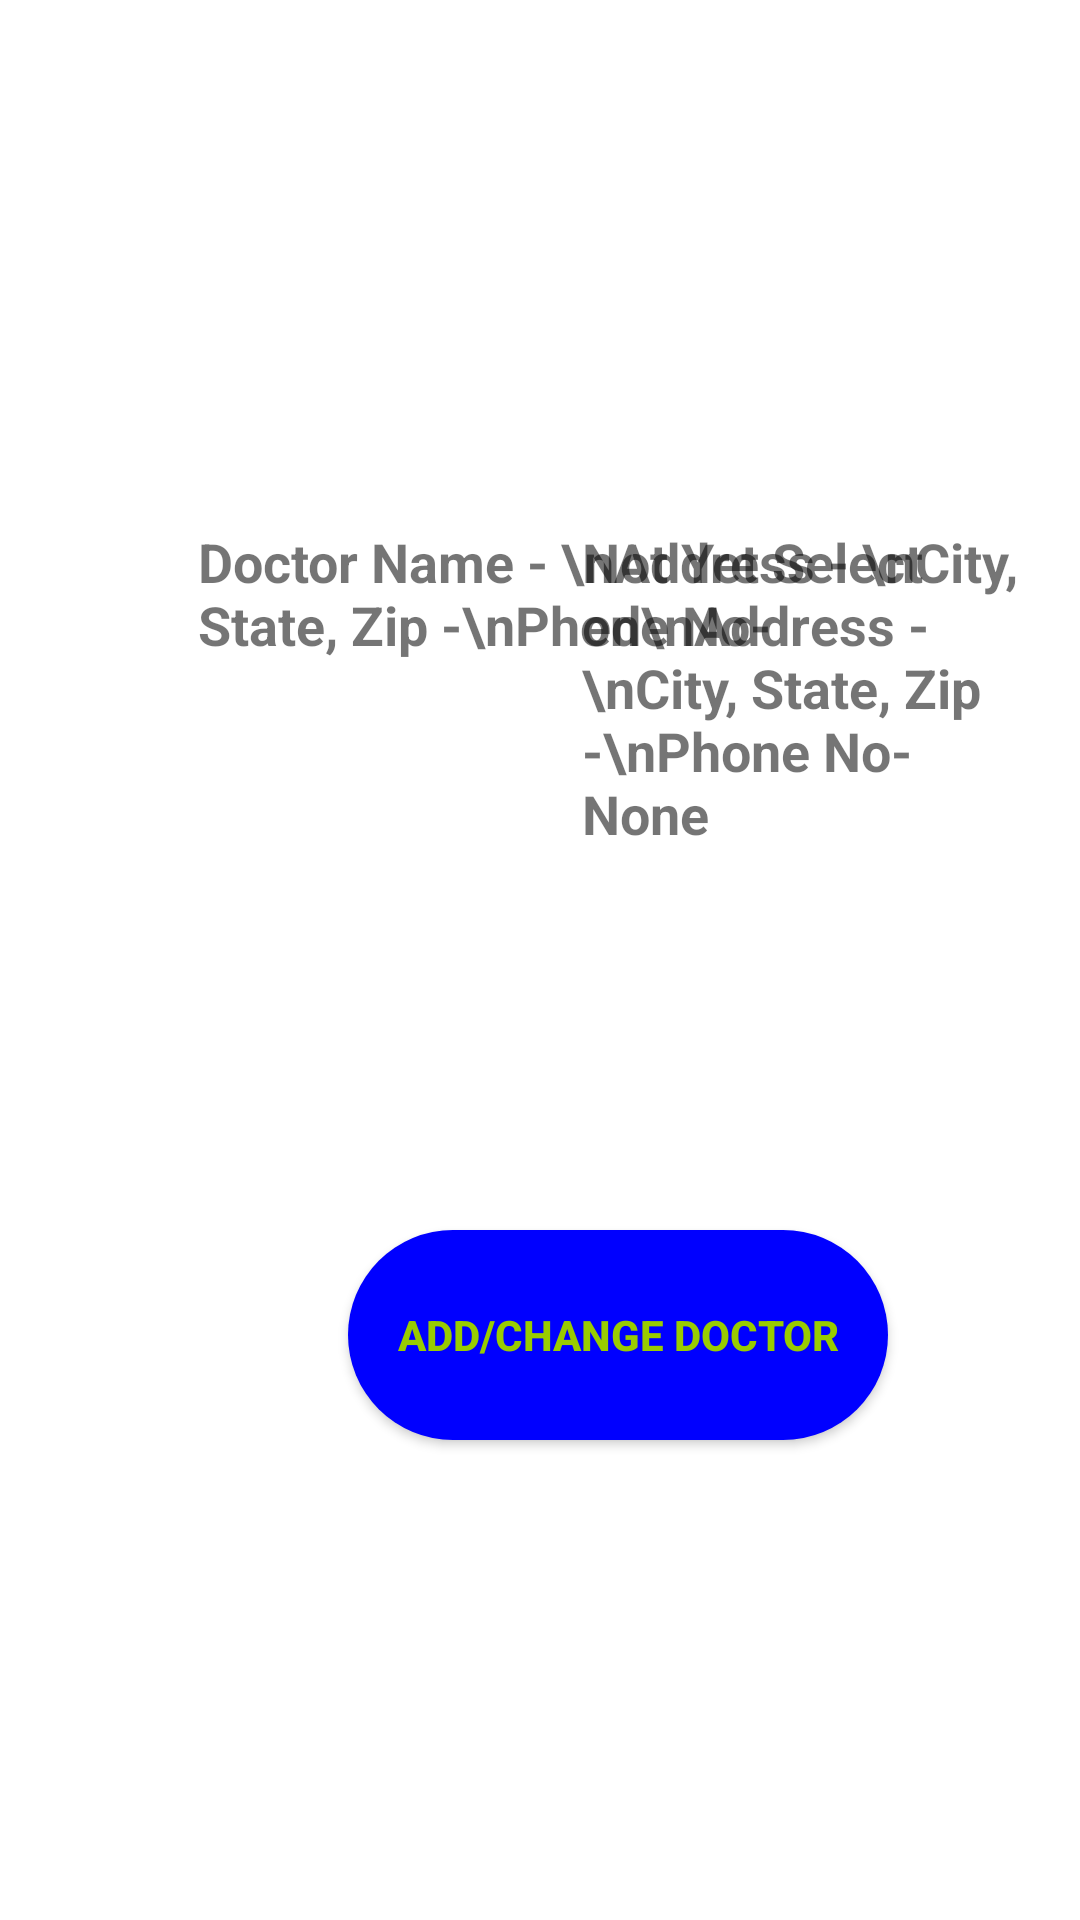

Produce the Android XML layout that renders to this screen, including the resource entries it uses.
<!-- AndroidManifest.xml: application theme Theme.SoulCare -->
<!-- res/layout/activity_doctor_info.xml -->
<?xml version="1.0" encoding="utf-8"?>
<RelativeLayout xmlns:android="http://schemas.android.com/apk/res/android"
    android:layout_width="match_parent"
    android:layout_height="match_parent"
    android:paddingLeft="16dp"

    android:background="@drawable/unnamed"

    android:paddingRight="16dp" >

    <ImageView
        android:layout_width="395dp"
        android:layout_height="468dp"
        android:layout_alignParentEnd="true"
        android:layout_alignParentRight="true"
        android:layout_alignParentBottom="true"
        android:layout_marginEnd="0dp"
        android:layout_marginRight="0dp"
        android:layout_marginBottom="263dp"
        android:src="@drawable/bobbbb" />

    <Button

        android:id="@+id/button_add_edit"
        android:layout_width="180dp"
        android:layout_height="70dp"
        android:layout_marginLeft="100dp"
        android:layout_marginTop="410dp"
        android:background="@drawable/newaa"
        android:textStyle="bold"
        android:textColor="@android:color/holo_green_light"

        android:text="Add/Change Doctor"
        />

    <TextView
        android:id="@+id/text"
        android:layout_width="wrap_content"
        android:layout_height="wrap_content"
        android:text = "Not Yet Selected\nAddress - \nCity, State, Zip -\nPhone No- None"
        android:textStyle="bold"
        android:textSize="18dp"
        android:layout_marginLeft="178dp"
        android:layout_marginTop="175dp"/>

    <TextView
        android:layout_width="wrap_content"
        android:layout_height="wrap_content"
        android:text = "Doctor Name - \nAddress - \nCity, State, Zip -\nPhone No-"
        android:textStyle="bold"
        android:textSize="18dp"
        android:layout_marginLeft="50dp"
        android:layout_marginTop="175dp"/>

</RelativeLayout>
<!-- resources referenced by this layout -->
<resources>
  <!-- drawable newaa (drawable-v24) -->
  <?xml version="1.0" encoding="utf-8"?>
  <shape xmlns:android="http://schemas.android.com/apk/res/android"
      android:shape="rectangle">
      <solid android:color="#0000ff" />
      <corners android:bottomRightRadius="500dp"
          android:bottomLeftRadius="500dp"
          android:topRightRadius="500dp"
          android:topLeftRadius="500dp"/>
  </shape>
  <style name="Theme.SoulCare" parent="Theme.MaterialComponents.DayNight.DarkActionBar">
          
          <item name="colorPrimary">@color/purple_500</item>
          <item name="colorPrimaryVariant">@color/purple_700</item>
          <item name="colorOnPrimary">@color/white</item>
          
          <item name="colorSecondary">@color/teal_200</item>
          <item name="colorSecondaryVariant">@color/teal_700</item>
          <item name="colorOnSecondary">@color/black</item>
          
          <item name="android:statusBarColor" tools:targetApi="l">?attr/colorPrimaryVariant</item>
          
      </style>
  <!-- not gathered from this repository: default colours our renderer supplied (Android Studio template values) -->
  <color name="purple_500">#FF6200EE</color>
  <color name="purple_700">#FF3700B3</color>
  <color name="teal_200">#FF03DAC5</color>
  <color name="teal_700">#FF018786</color>
  <color name="black">#FF000000</color>
  <color name="white">#FFFFFFFF</color>
</resources>
